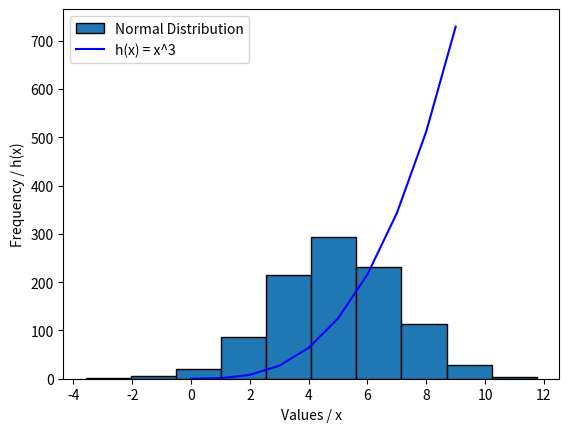

Python code for this plot:
'''
This program displays:
- a histogram of a normal distribution of a 1000 values with a mean of 5 and standard deviation of 2, 
- and a plot of the function  h(x)=x3 in the range 0 to 10, 
on the one set of axes.
'''

# https://numpy.org/doc/stable/index.html
from numpy import random
import numpy as np
# import submodule from matplotlib for plotting
import matplotlib.pyplot as plt

# genertae an 1-D array of size 1000, containing numbers up to 100
#  - https://numpy.org/doc/stable/reference/random/generated/numpy.random.rand.html
rand_array = random.randint(100, size=(1000))
#print(rand_array)

'''
That was the old 'RandomState' way using randint(), new way is 'Generator'
    - https://numpy.org/doc/stable/reference/random/generator.html#numpy.random.Generator

Use default_rng() method 'random number generator' to generate a random ffloat which we will then use to produce useful distributions
    - https://numpy.org/doc/stable/reference/random/generator.html#numpy.random.default_rng

From the docs: "default_rng is the recommended constructor for the random number class Generator"
    - https://numpy.org/doc/stable/reference/random/generator.html

Returns an "initialized generator object".

You can give a seed number for pseudorandom numbers
'''
# use generator for random number, seeded by entropy from the operating system
rng = np.random.default_rng(seed=None)
print(rng)

'''
Next we use normal() method on the "initialized generator object" to get a Gaussian distributiuon of random floats
 - https://numpy.org/doc/stable/reference/random/generated/numpy.random.Generator.normal.html#numpy.random.Generator.normal
'''
# generate array of size 1000  
# loc is mean, scale is std deviation 
rand_array = rng.normal(loc=5.0, scale=2.0, size=1000)

# print the array to the console
#print(rand_array)

# test if mean and std dev are what required
print(f"Mean of distribution:\t\t {rand_array.mean()}")
print(f"Std deviation of distribution:\t {rand_array.std()}")

# plot a histogram of the array
#  - https://realpython.com/python-matplotlib-guide/
#  - https://matplotlib.org/stable/gallery/statistics/hist.html
plt.hist(rand_array, bins= 10, edgecolor='black', label='Normal Distribution')

# decorate the plot
#plt.xlabel('Value')
#plt.ylabel('Frequency')
#plt.title('Histogram of Random Numbers')

# display the plot
#plt.show()

'''
Now do the function plotting
Function:  h(x)=x3
'''

# creat dictionary for x and y vaolues
data = {'x':[], 'y':[]}

# calculate the function for x from zero to ten
for i in range(0, 10):
    # append to dictionary
    data['x'].append(i)
    data['y'].append(i ** 3)

# plot the function
plt.plot(data['x'], data['y'], color='blue', label='h(x) = x^3')

# add a legend to the figure
plt.legend()

# decorate plot
#plt.title('h(x)=x3')
plt.xlabel('Values / x')
plt.ylabel('Frequency / h(x)')

# display both plots omn same fig (hist and plot)
plt.show()